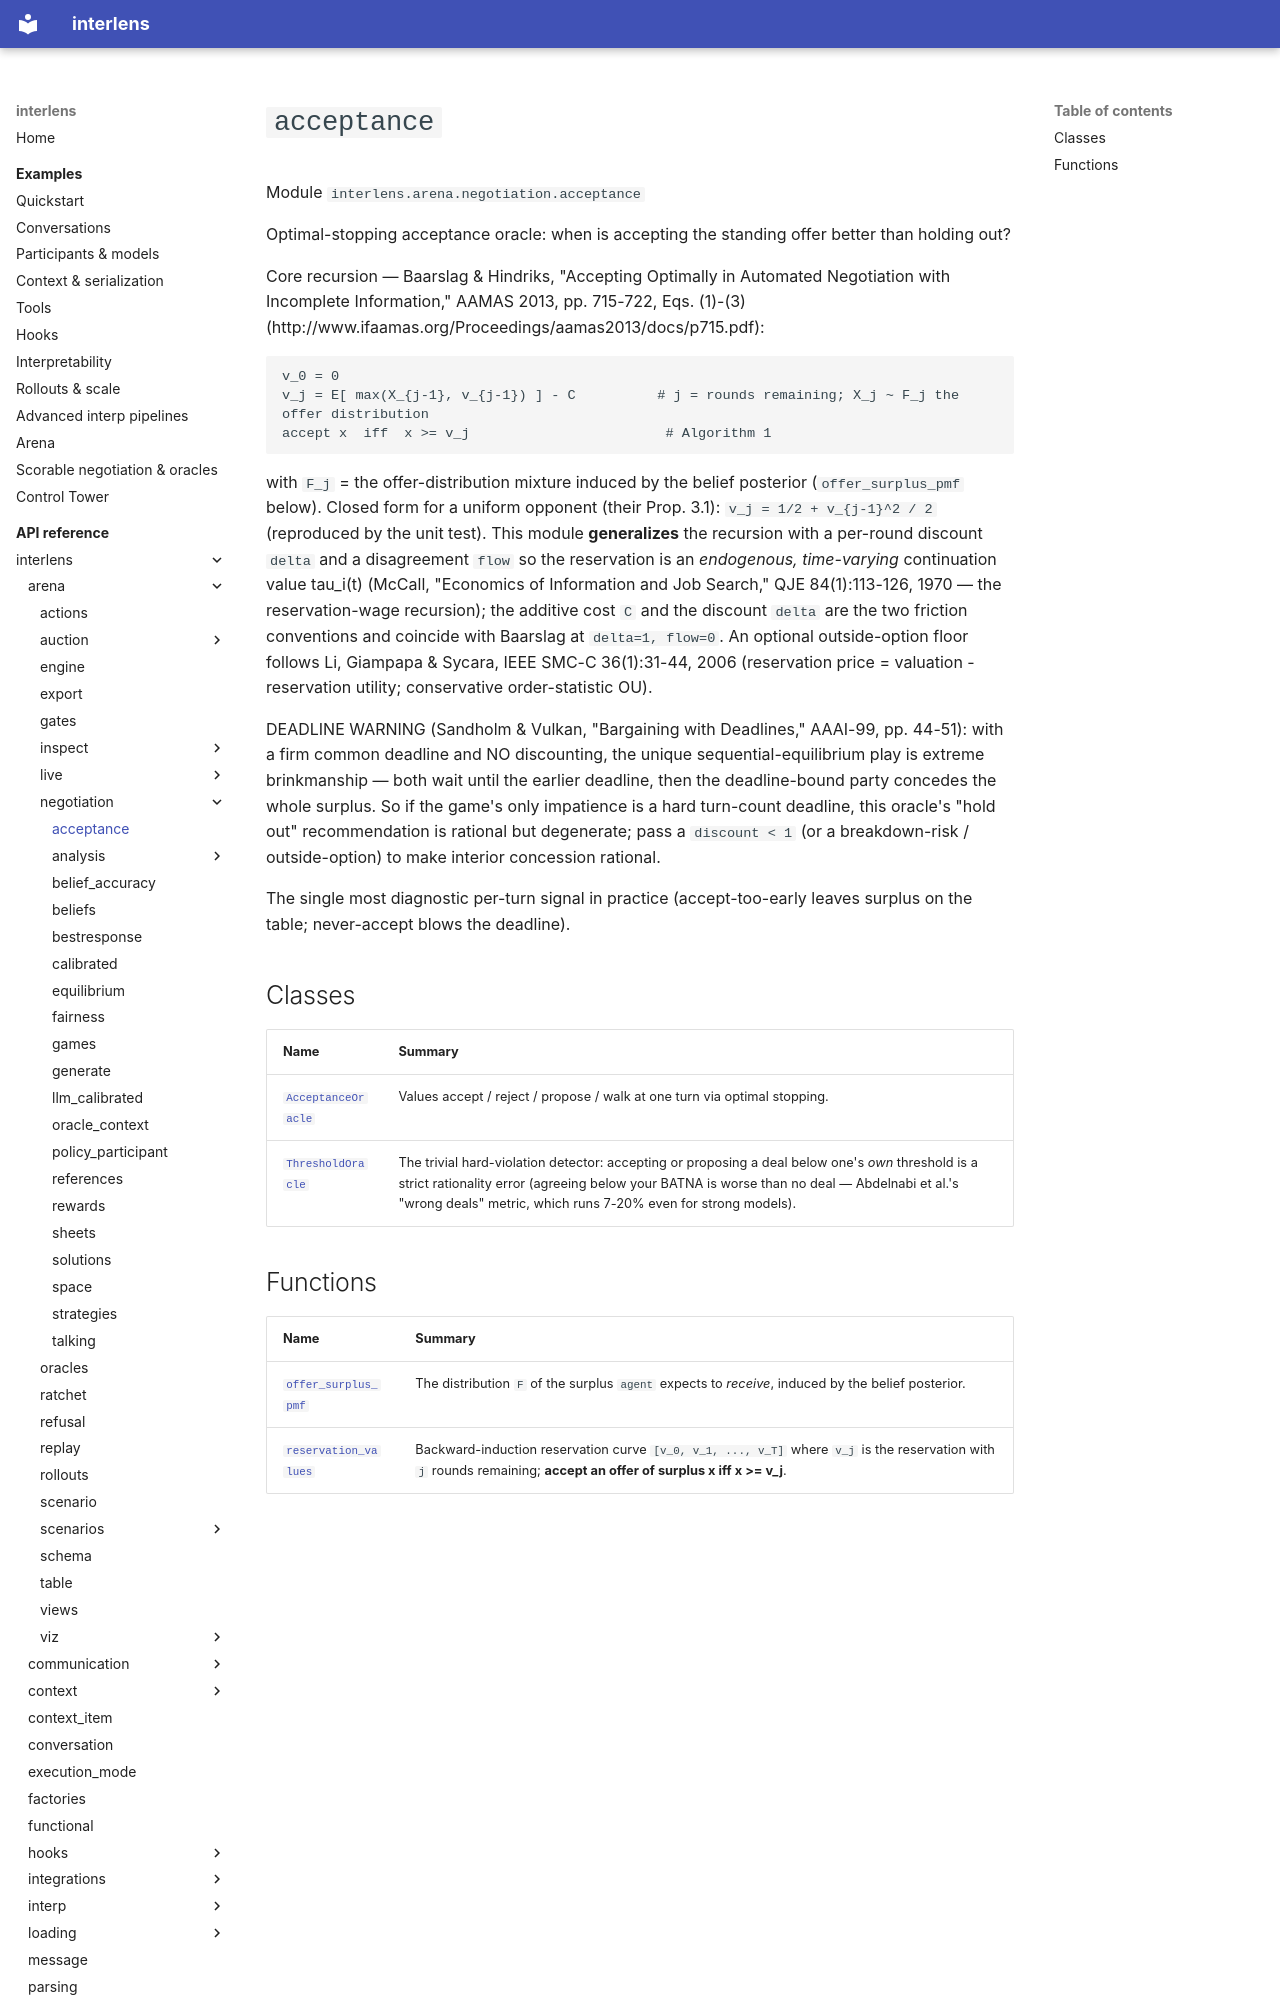

repository: Sid-MB/interlens · page: reference/interlens/arena/negotiation/acceptance/index.html · generator: mkdocs

# `acceptance`

Module `interlens.arena.negotiation.acceptance`

Optimal-stopping acceptance oracle: when is accepting the standing offer better than holding out?

Core recursion — Baarslag & Hindriks, "Accepting Optimally in Automated Negotiation with Incomplete
Information," AAMAS 2013, pp. 715-722, Eqs. (1)-(3) (http://www.ifaamas.org/Proceedings/aamas2013/docs/p715.pdf):

    v_0 = 0
    v_j = E[ max(X_{j-1}, v_{j-1}) ] - C          # j = rounds remaining; X_j ~ F_j the offer distribution
    accept x  iff  x >= v_j                        # Algorithm 1

with `F_j` = the offer-distribution mixture induced by the belief posterior (`offer_surplus_pmf` below).
Closed form for a uniform opponent (their Prop. 3.1): `v_j = 1/2 + v_{j-1}^2 / 2` (reproduced by the unit
test). This module **generalizes** the recursion with a per-round discount `delta` and a disagreement
`flow` so the reservation is an *endogenous, time-varying* continuation value tau_i(t) (McCall, "Economics
of Information and Job Search," QJE 84(1):113-126, 1970 — the reservation-wage recursion); the additive cost
`C` and the discount `delta` are the two friction conventions and coincide with Baarslag at
`delta=1, flow=0`. An optional outside-option floor follows Li, Giampapa & Sycara, IEEE SMC-C 36(1):31-44,
2006 (reservation price = valuation - reservation utility; conservative order-statistic OU).

DEADLINE WARNING (Sandholm & Vulkan, "Bargaining with Deadlines," AAAI-99, pp. 44-51): with a firm common
deadline and NO discounting, the unique sequential-equilibrium play is extreme brinkmanship — both wait until
the earlier deadline, then the deadline-bound party concedes the whole surplus. So if the game's only
impatience is a hard turn-count deadline, this oracle's "hold out" recommendation is rational but degenerate;
pass a `discount < 1` (or a breakdown-risk / outside-option) to make interior concession rational.

The single most diagnostic per-turn signal in practice (accept-too-early leaves surplus on the table;
never-accept blows the deadline).

## Classes

| Name | Summary |
|---|---|
| [`AcceptanceOracle`](AcceptanceOracle.md) | Values accept / reject / propose / walk at one turn via optimal stopping. |
| [`ThresholdOracle`](ThresholdOracle.md) | The trivial hard-violation detector: accepting or proposing a deal below one's *own* threshold is a strict rationality error (agreeing below your BATNA is worse than no deal — Abdelnabi et al.'s "wrong deals" metric, which runs 7-20% even for strong models). |
